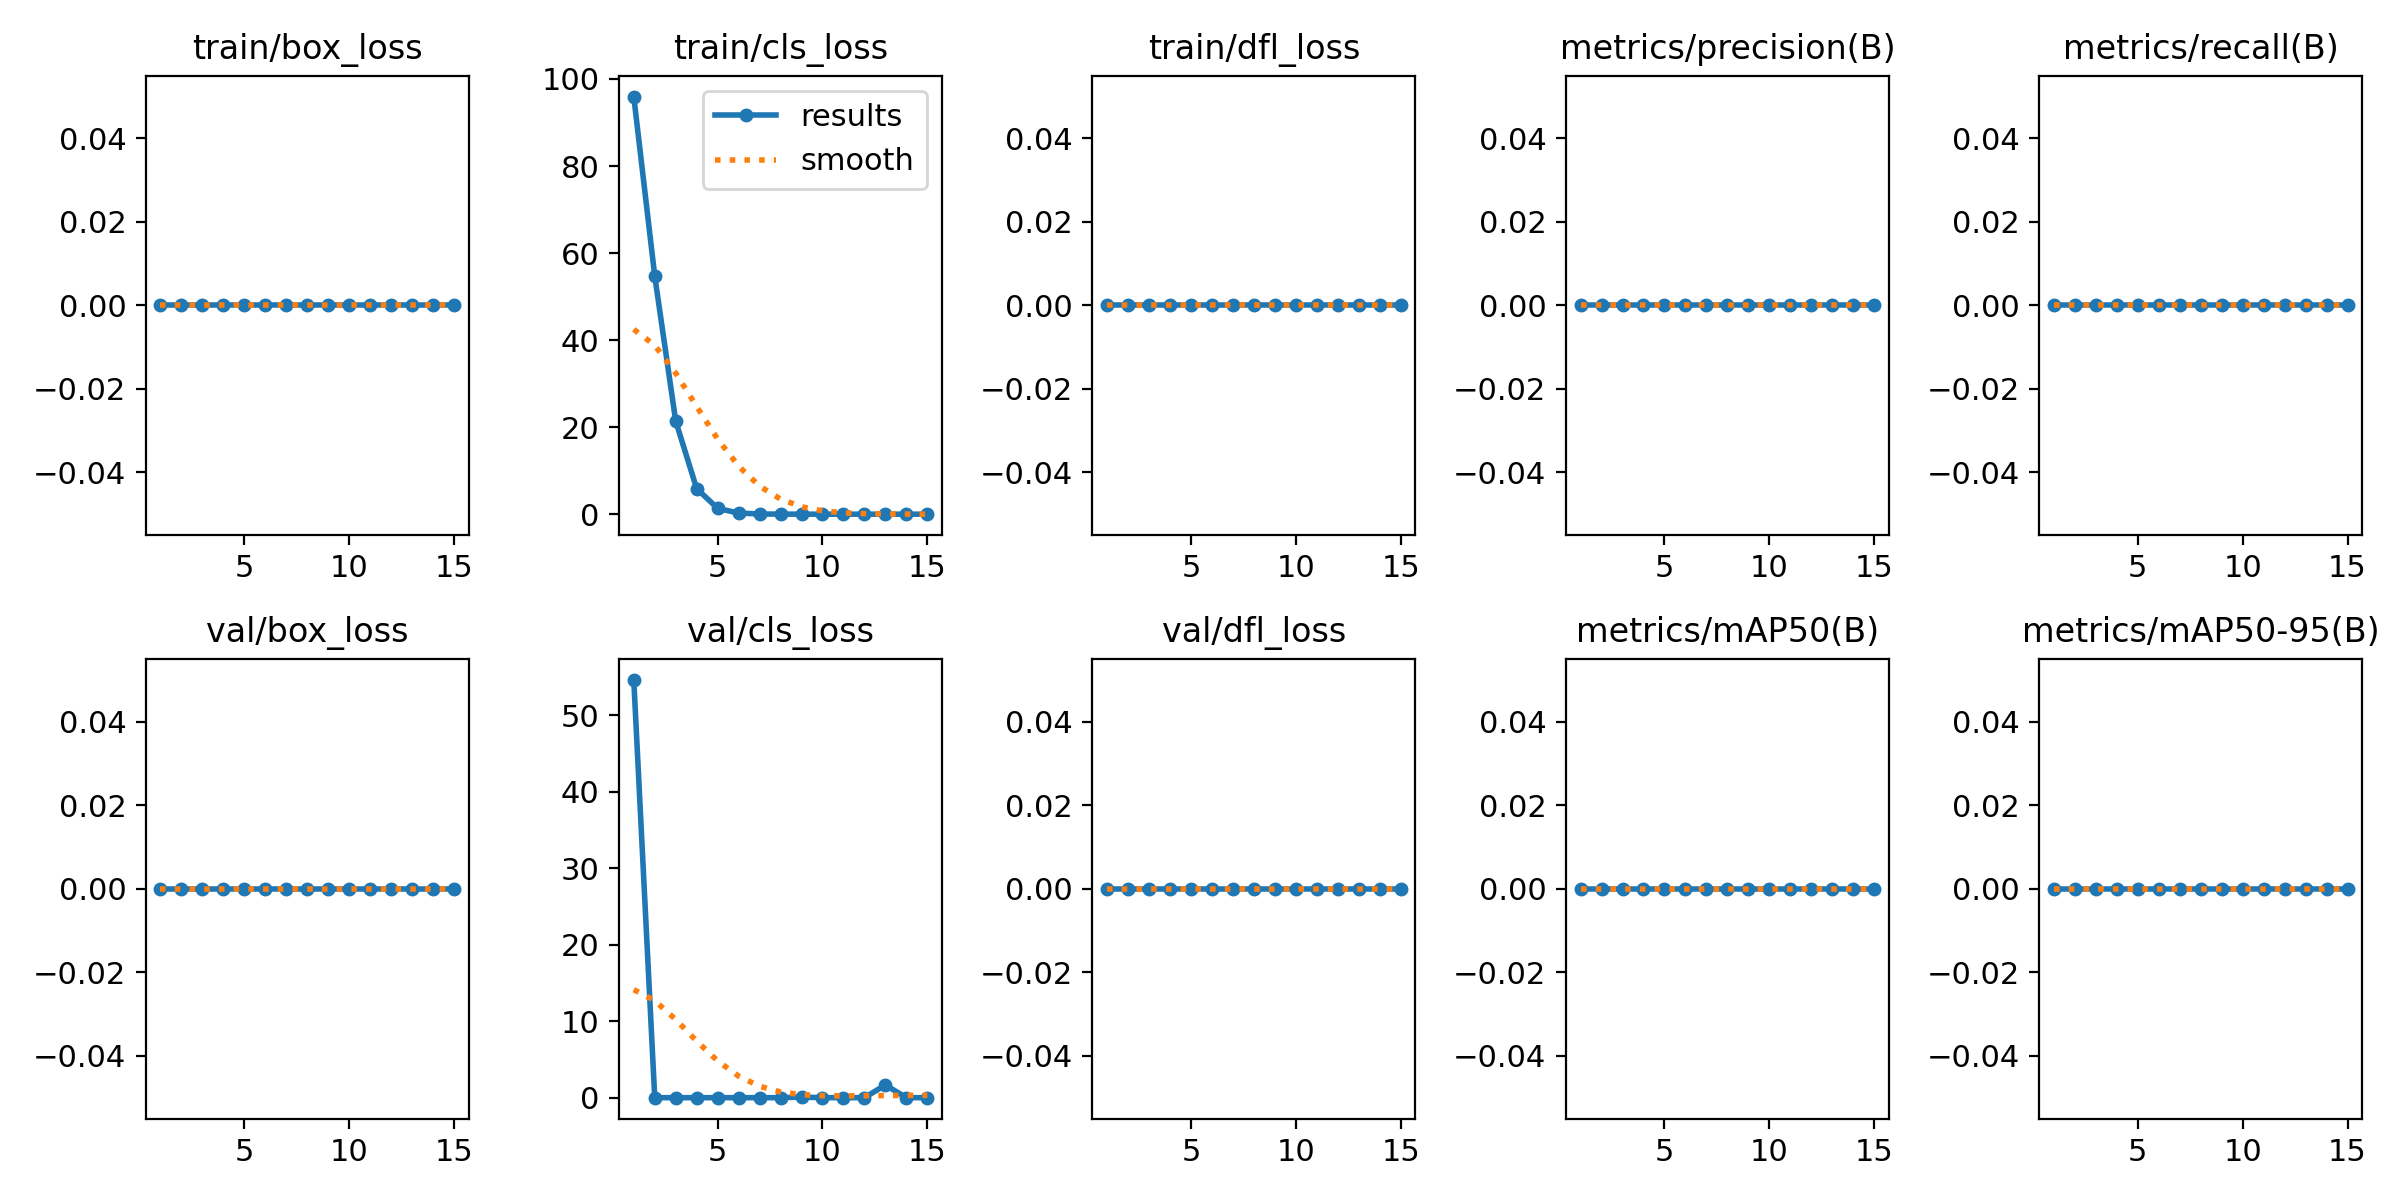

Values plotted in this chart, from the file beside it:
epoch, time, train/box_loss, train/cls_loss, train/dfl_loss, metrics/precision(B), metrics/recall(B), metrics/mAP50(B), metrics/mAP50-95(B), val/box_loss, val/cls_loss, val/dfl_loss, lr/pg0, lr/pg1, lr/pg2
1, 30.1, 0, 95.96, 0, 0, 0, 0, 0, 0, 54.61, 0, 0.0004143, 0.0004143, 0.0004143
2, 58.22, 0, 54.72, 0, 0, 0, 0, 0, 0, 0, 0, 0.0007761, 0.0007761, 0.0007761
3, 84.8, 0, 21.38, 0, 0, 0, 0, 0, 0, 0, 0, 0.001083, 0.001083, 0.001083
4, 111.3, 0, 5.865, 0, 0, 0, 0, 0, 0, 7e-05, 0, 0.001002, 0.001002, 0.001002
5, 137.9, 0, 1.331, 0, 0, 0, 0, 0, 0, 0, 0, 0.00092, 0.00092, 0.00092
6, 165, 0, 0.2571, 0, 0, 0, 0, 0, 0, 0, 0, 0.0008375, 0.0008375, 0.0008375
7, 190.9, 0, 0.03922, 0, 0, 0, 0, 0, 0, 0, 0, 0.000755, 0.000755, 0.000755
8, 216.8, 0, 0.01205, 0, 0, 0, 0, 0, 0, 0, 0, 0.0006725, 0.0006725, 0.0006725
9, 242.6, 0, 0.00709, 0, 0, 0, 0, 0, 0, 0.06966, 0, 0.00059, 0.00059, 0.00059
10, 268.1, 0, 0.00014, 0, 0, 0, 0, 0, 0, 0, 0, 0.0005075, 0.0005075, 0.0005075
11, 293.5, 0, 0, 0, 0, 0, 0, 0, 0, 0, 0, 0.000425, 0.000425, 0.000425
12, 318.9, 0, 0, 0, 0, 0, 0, 0, 0, 0, 0, 0.0003425, 0.0003425, 0.0003425
13, 344.4, 0, 0, 0, 0, 0, 0, 0, 0, 1.659, 0, 0.00026, 0.00026, 0.00026
14, 369.7, 0, 0, 0, 0, 0, 0, 0, 0, 0, 0, 0.0001775, 0.0001775, 0.0001775
15, 395.9, 0, 0, 0, 0, 0, 0, 0, 0, 0, 0, 9.5e-05, 9.5e-05, 9.5e-05
